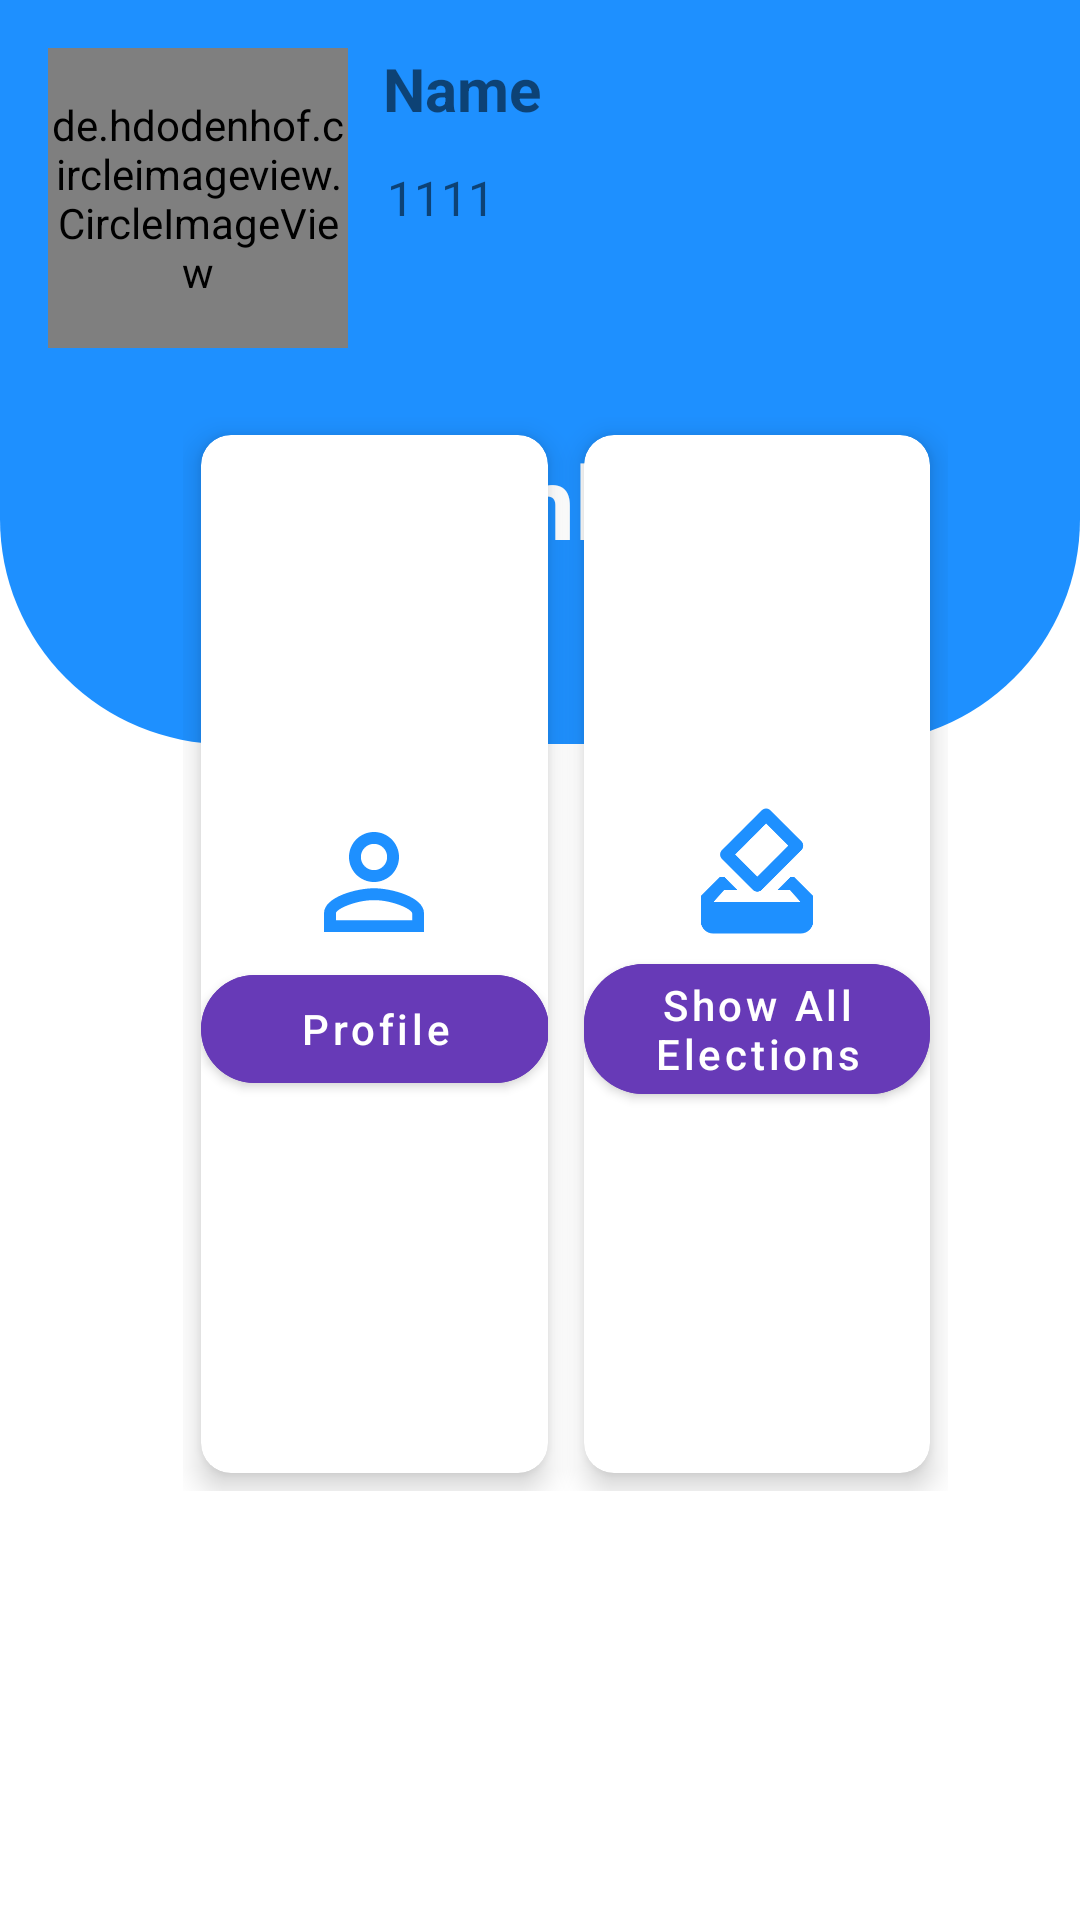

Write the Android layout XML for this screen, with the resource values it uses.
<!-- AndroidManifest.xml: application theme Theme.OnlineVotingApp2 -->
<!-- res/layout/activity_home.xml -->
<?xml version="1.0" encoding="utf-8"?>
<RelativeLayout xmlns:android="http://schemas.android.com/apk/res/android"
    xmlns:app="http://schemas.android.com/apk/res-auto"
    xmlns:tools="http://schemas.android.com/tools"
    android:layout_width="match_parent"
    android:layout_height="match_parent"
    tools:context=".Activities.HomeActivity">

    

    <ImageView
        android:layout_width="match_parent"
        android:layout_height="248dp"
        android:scaleType="centerCrop"
        android:src="@drawable/bg_view" />

    <de.hdodenhof.circleimageview.CircleImageView
            android:id="@+id/circle_image"
            android:layout_width="100dp"
            android:layout_height="100dp"
            android:layout_margin="16dp"
            android:layout_marginTop="12dp"
            android:src="@drawable/profile"
            app:layout_constraintStart_toStartOf="parent"
            app:layout_constraintTop_toTopOf="@+id/name" />


    <TextView
        android:id="@+id/name"
        android:layout_width="270dp"
        android:layout_height="wrap_content"
        android:layout_alignParentEnd="true"
        android:layout_marginStart="8dp"
        android:layout_marginTop="16dp"
        android:layout_marginEnd="-38dp"
        android:text="Name"
        android:textSize="20sp"
        android:textStyle="bold"
        app:layout_constraintEnd_toEndOf="parent"
        app:layout_constraintHorizontal_bias="1.0"
        app:layout_constraintStart_toEndOf="@+id/circle_image"
        app:layout_constraintTop_toTopOf="@+id/circle_image" />

    <TextView
        android:id="@+id/aadhar_no"
        android:layout_width="124dp"
        android:layout_height="wrap_content"
        android:layout_alignParentEnd="true"
        android:layout_marginTop="55dp"
        android:layout_marginEnd="107dp"
        android:text="1111"
        android:textSize="16sp"
        app:layout_constraintEnd_toEndOf="@+id/name"
        app:layout_constraintStart_toStartOf="@+id/name"
        app:layout_constraintTop_toBottomOf="@+id/name" />

    <TextView
        android:id="@+id/textView"
        android:layout_width="wrap_content"
        android:layout_height="wrap_content"
        android:layout_alignParentTop="true"
        android:layout_marginLeft="115dp"
        android:layout_marginTop="144dp"
        android:layout_marginRight="70dp"
        android:text="Dashboard"
        android:textColor="@color/white"
        android:textSize="34sp"
        android:textStyle="bold" />

    <GridLayout
        android:id="@+id/gridLayout"
        android:layout_width="322dp"
        android:layout_height="374dp"
        android:layout_alignParentStart="true"
        android:layout_alignParentEnd="true"
        android:layout_alignParentBottom="true"
        android:layout_marginStart="53dp"
        android:layout_marginLeft="24dp"
        android:layout_marginTop="85dp"
        android:layout_marginEnd="36dp"
        android:layout_marginRight="24dp"
        android:layout_marginBottom="135dp"
        android:columnCount="2"
        android:padding="8dp"
        android:rowCount="3">

        <androidx.cardview.widget.CardView
            android:layout_width="0dp"
            android:layout_height="0dp"
            android:layout_rowWeight="1"
            android:layout_columnWeight="1"
            android:layout_margin="6dp"
            android:visibility="visible"
            app:cardCornerRadius="10dp"
            app:cardElevation="6dp">

            <LinearLayout
                android:layout_width="match_parent"
                android:layout_height="match_parent"
                android:gravity="center"
                android:orientation="vertical">

                <ImageView
                    android:layout_width="50dp"
                    android:layout_height="50dp"
                    android:layout_gravity="center_horizontal"
                    android:src="@drawable/baseline_person_outline_24" />


                <Button
                    android:id="@+id/profile"
                    android:layout_width="116dp"
                    android:layout_height="wrap_content"
                    android:layout_gravity="center_horizontal"
                    android:backgroundTint="#673AB7"
                    android:text="Profile"
                    android:textAlignment="center"
                    android:textAllCaps="false"
                    android:visibility="visible"
                    app:cornerRadius="20dp" />


            </LinearLayout>
        </androidx.cardview.widget.CardView>

        
        <androidx.cardview.widget.CardView
            android:id="@+id/cardviewshowallelection"
            android:layout_width="0dp"
            android:layout_height="0dp"
            android:layout_rowWeight="1"
            android:layout_columnWeight="1"
            android:layout_margin="6dp"
            app:cardCornerRadius="10dp"
            app:cardElevation="6dp">

            <LinearLayout
                android:layout_width="match_parent"
                android:layout_height="match_parent"
                android:gravity="center"
                android:orientation="vertical">

                <ImageView
                    android:layout_width="50dp"
                    android:layout_height="50dp"
                    android:layout_gravity="center_horizontal"
                    android:src="@drawable/baseline_how_to_vote_24" />


                <Button
                    android:id="@+id/showallelections"
                    android:layout_width="wrap_content"
                    android:layout_height="wrap_content"
                    android:layout_gravity="center_horizontal"
                    android:backgroundTint="#673AB7"
                    android:text="Show All Elections"
                    android:textAllCaps="false"
                    android:visibility="visible"
                    app:cornerRadius="20dp" />
            </LinearLayout>
        </androidx.cardview.widget.CardView>


        
        <androidx.cardview.widget.CardView
            android:id="@+id/cardviewcreate_election_btn"
            android:layout_width="0dp"
            android:layout_height="0dp"
            android:layout_rowWeight="1"
            android:layout_columnWeight="1"
            android:layout_margin="6dp"
            app:cardCornerRadius="10dp"
            app:cardElevation="6dp"
            android:visibility="gone">

            <LinearLayout
                android:layout_width="match_parent"
                android:layout_height="match_parent"
                android:gravity="center"
                android:orientation="vertical">

                <ImageView
                    android:layout_width="50dp"
                    android:layout_height="50dp"
                    android:layout_gravity="center_horizontal"
                    android:src="@drawable/baseline_add_circle_outline_24" />


                <Button
                    android:id="@+id/create_election_btn"
                    android:layout_width="wrap_content"
                    android:layout_height="wrap_content"
                    android:layout_gravity="center_horizontal"
                    android:backgroundTint="#673AB7"
                    android:text="Create Election"
                    android:textAllCaps="false"
                    android:visibility="visible"
                    app:cornerRadius="20dp" />
            </LinearLayout>
        </androidx.cardview.widget.CardView>

        <androidx.cardview.widget.CardView
            android:id="@+id/cardviewadmin_btn"
            android:layout_width="0dp"
            android:layout_height="0dp"
            android:layout_rowWeight="1"
            android:layout_columnWeight="1"
            android:layout_margin="6dp"
            app:cardCornerRadius="10dp"
            app:cardElevation="6dp"
            android:visibility="gone">

            <LinearLayout
                android:layout_width="match_parent"
                android:layout_height="match_parent"
                android:gravity="center"
                android:orientation="vertical">

                <ImageView
                    android:layout_width="50dp"
                    android:layout_height="50dp"
                    android:layout_gravity="center_horizontal"
                    android:src="@drawable/baseline_group_add_24" />

                <Button
                    android:id="@+id/admin_btn"
                    android:layout_width="wrap_content"
                    android:layout_height="wrap_content"
                    android:layout_gravity="center_horizontal"
                    android:backgroundTint="#673AB7"
                    android:text="Create Candidate"
                    android:textAllCaps="false"
                    android:visibility="visible"
                    app:cornerRadius="20dp" />

            </LinearLayout>
        </androidx.cardview.widget.CardView>

    </GridLayout>

</RelativeLayout>
<!-- resources referenced by this layout -->
<resources>
  <color name="white">#FFFFFFFF</color>
  <!-- drawable baseline_add_circle_outline_24 (drawable) -->
  <vector android:height="24dp" android:tint="#1E90FF"
      android:viewportHeight="24" android:viewportWidth="24"
      android:width="24dp" xmlns:android="http://schemas.android.com/apk/res/android">
      <path android:fillColor="@android:color/white" android:pathData="M13,7h-2v4L7,11v2h4v4h2v-4h4v-2h-4L13,7zM12,2C6.48,2 2,6.48 2,12s4.48,10 10,10 10,-4.48 10,-10S17.52,2 12,2zM12,20c-4.41,0 -8,-3.59 -8,-8s3.59,-8 8,-8 8,3.59 8,8 -3.59,8 -8,8z"/>
  </vector>
  <!-- drawable baseline_group_add_24 (drawable) -->
  <vector android:height="24dp" android:tint="#1E90FF"
      android:viewportHeight="24" android:viewportWidth="24"
      android:width="24dp" xmlns:android="http://schemas.android.com/apk/res/android">
      <path android:fillColor="@android:color/white" android:pathData="M22,9l0,-2l-2,0l0,2l-2,0l0,2l2,0l0,2l2,0l0,-2l2,0l0,-2z"/>
      <path android:fillColor="@android:color/white" android:pathData="M8,12c2.21,0 4,-1.79 4,-4s-1.79,-4 -4,-4S4,5.79 4,8S5.79,12 8,12z"/>
      <path android:fillColor="@android:color/white" android:pathData="M8,13c-2.67,0 -8,1.34 -8,4v3h16v-3C16,14.34 10.67,13 8,13z"/>
      <path android:fillColor="@android:color/white" android:pathData="M12.51,4.05C13.43,5.11 14,6.49 14,8s-0.57,2.89 -1.49,3.95C14.47,11.7 16,10.04 16,8S14.47,4.3 12.51,4.05z"/>
      <path android:fillColor="@android:color/white" android:pathData="M16.53,13.83C17.42,14.66 18,15.7 18,17v3h2v-3C20,15.55 18.41,14.49 16.53,13.83z"/>
  </vector>
  <!-- drawable baseline_how_to_vote_24 (drawable) -->
  <vector android:height="24dp" android:tint="#1E90FF"
      android:viewportHeight="24" android:viewportWidth="24"
      android:width="24dp" xmlns:android="http://schemas.android.com/apk/res/android">
      <path android:fillColor="@android:color/white" android:pathData="M18,13h-0.68l-2,2h1.91L19,17L5,17l1.78,-2h2.05l-2,-2L6,13l-3,3v4c0,1.1 0.89,2 1.99,2L19,22c1.1,0 2,-0.89 2,-2v-4l-3,-3zM17,7.95l-4.95,4.95 -3.54,-3.54 4.95,-4.95L17,7.95zM12.76,2.29L6.39,8.66c-0.39,0.39 -0.39,1.02 0,1.41l4.95,4.95c0.39,0.39 1.02,0.39 1.41,0l6.36,-6.36c0.39,-0.39 0.39,-1.02 0,-1.41L14.16,2.3c-0.38,-0.4 -1.01,-0.4 -1.4,-0.01z"/>
  </vector>
  <!-- drawable baseline_person_outline_24 (drawable) -->
  <vector android:height="24dp" android:tint="#1E90FF"
      android:viewportHeight="24" android:viewportWidth="24"
      android:width="24dp" xmlns:android="http://schemas.android.com/apk/res/android">
      <path android:fillColor="@android:color/white" android:pathData="M12,5.9c1.16,0 2.1,0.94 2.1,2.1s-0.94,2.1 -2.1,2.1S9.9,9.16 9.9,8s0.94,-2.1 2.1,-2.1m0,9c2.97,0 6.1,1.46 6.1,2.1v1.1L5.9,18.1L5.9,17c0,-0.64 3.13,-2.1 6.1,-2.1M12,4C9.79,4 8,5.79 8,8s1.79,4 4,4 4,-1.79 4,-4 -1.79,-4 -4,-4zM12,13c-2.67,0 -8,1.34 -8,4v3h16v-3c0,-2.66 -5.33,-4 -8,-4z"/>
  </vector>
  <!-- drawable bg_view (drawable) -->
  <?xml version="1.0" encoding="utf-8"?>
  <shape xmlns:android="http://schemas.android.com/apk/res/android">
  
      <corners android:bottomRightRadius="75dp"
          android:bottomLeftRadius="75dp" />
      <solid android:color="#1e90ff" />
  </shape>
  <style name="Theme.OnlineVotingApp2" parent="Base.Theme.OnlineVotingApp2" />
  <style name="Base.Theme.OnlineVotingApp2" parent="Theme.MaterialComponents.DayNight.DarkActionBar">
          
  
          <item name="colorPrimary">#1e90ff</item>
          <item name="colorPrimaryVariant">#3D187E</item>
          <item name="colorOnPrimary">@color/white</item>
  
  
          <item name="colorSecondary">#00BCD4</item>
          <item name="colorSecondaryVariant">#009688</item>
          <item name="colorOnSecondary">@color/black</item>
  
  
          <item name="android:statusBarColor">?attr/colorPrimaryVariant</item>
  
  
          
      </style>
  <color name="black">#FF000000</color>
</resources>
